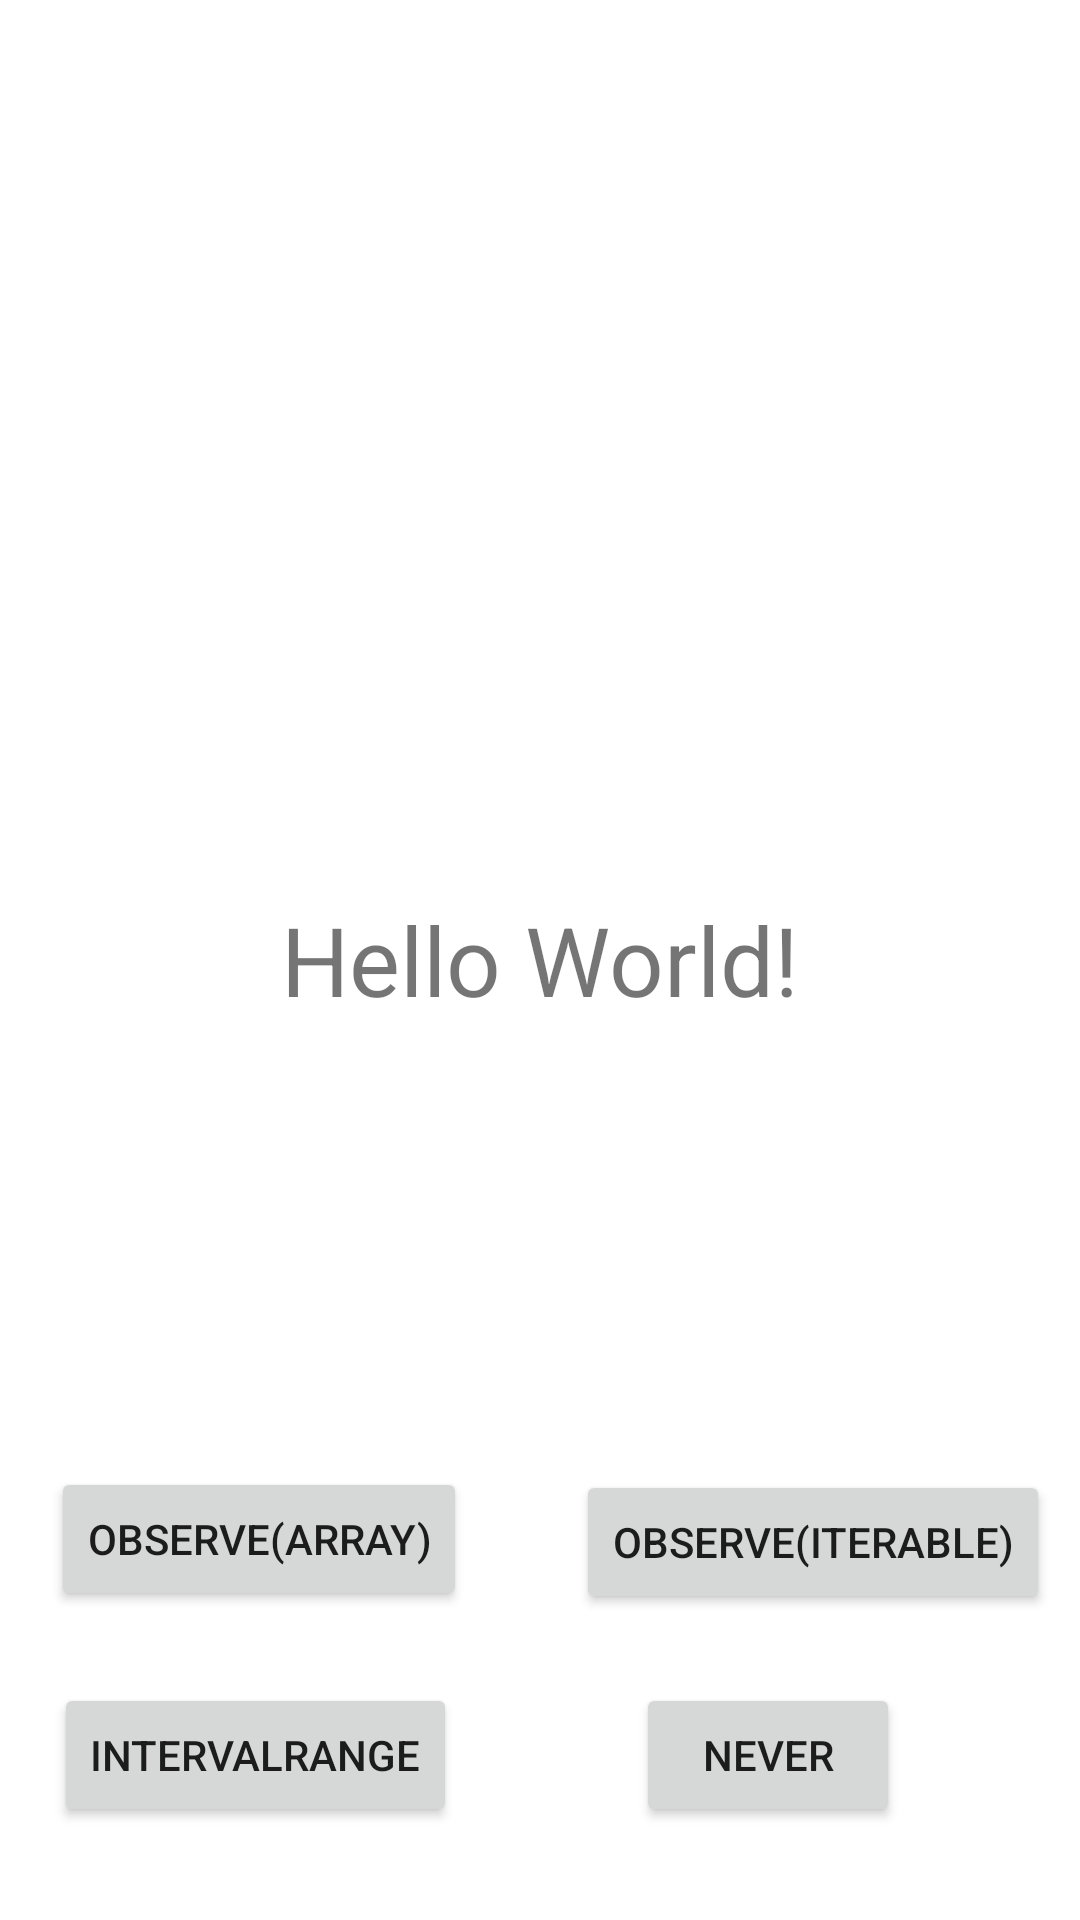

Reconstruct the res/layout file that produces this screen, plus the resources it refers to.
<!-- AndroidManifest.xml: application theme Theme.RXJavaDemo -->
<!-- res/layout/activity_day_one.xml -->
<?xml version="1.0" encoding="utf-8"?>
<RelativeLayout xmlns:android="http://schemas.android.com/apk/res/android"
    android:layout_width="match_parent"
    android:layout_height="match_parent"
    xmlns:tools="http://schemas.android.com/tools"
    tools:context=".DayOneActivity">

    <TextView
        android:id="@+id/tv"
        android:layout_width="wrap_content"
        android:layout_height="wrap_content"
        android:layout_centerInParent="true"
        android:text="Hello World!"
        android:textSize="32sp" />

    <Button
        android:id="@+id/firstBtn"
        android:layout_width="wrap_content"
        android:layout_height="wrap_content"
        android:layout_alignParentStart="true"
        android:layout_alignParentBottom="true"
        android:layout_marginStart="17dp"
        android:layout_marginTop="16dp"
        android:layout_marginEnd="16dp"
        android:layout_marginBottom="103dp"
        android:text="Observe(Array)" />

    <Button
        android:id="@+id/secondBtn"
        android:layout_width="wrap_content"
        android:layout_height="wrap_content"
        android:layout_alignParentEnd="true"
        android:layout_alignParentBottom="true"
        android:layout_marginStart="16dp"
        android:layout_marginTop="16dp"
        android:layout_marginEnd="10dp"
        android:layout_marginBottom="102dp"
        android:text="Observe(Iterable)" />

    <Button
        android:id="@+id/thirdBtn"
        android:layout_width="wrap_content"
        android:layout_height="wrap_content"
        android:layout_alignParentStart="true"
        android:layout_alignParentBottom="true"
        android:layout_marginStart="18dp"
        android:layout_marginTop="16dp"
        android:layout_marginEnd="16dp"
        android:layout_marginBottom="31dp"
        android:text="IntervalRange" />

    <Button
        android:id="@+id/fourthBtn"
        android:layout_width="wrap_content"
        android:layout_height="wrap_content"
        android:layout_alignParentEnd="true"
        android:layout_alignParentBottom="true"
        android:layout_marginStart="16dp"
        android:layout_marginTop="16dp"
        android:layout_marginEnd="60dp"
        android:layout_marginBottom="31dp"
        android:text="Never" />

</RelativeLayout>
<!-- resources referenced by this layout -->
<resources>
  <style name="Theme.RXJavaDemo" parent="Theme.MaterialComponents.DayNight.DarkActionBar">
          
          <item name="colorPrimary">@color/purple_500</item>
          <item name="colorPrimaryVariant">@color/purple_700</item>
          <item name="colorOnPrimary">@color/white</item>
          
          <item name="colorSecondary">@color/teal_200</item>
          <item name="colorSecondaryVariant">@color/teal_700</item>
          <item name="colorOnSecondary">@color/black</item>
          
          <item name="android:statusBarColor">?attr/colorPrimaryVariant</item>
          
      </style>
  <!-- not gathered from this repository: default colours our renderer supplied (Android Studio template values) -->
  <color name="purple_500">#FF6200EE</color>
  <color name="purple_700">#FF3700B3</color>
  <color name="teal_200">#FF03DAC5</color>
  <color name="teal_700">#FF018786</color>
  <color name="black">#FF000000</color>
  <color name="white">#FFFFFFFF</color>
</resources>
